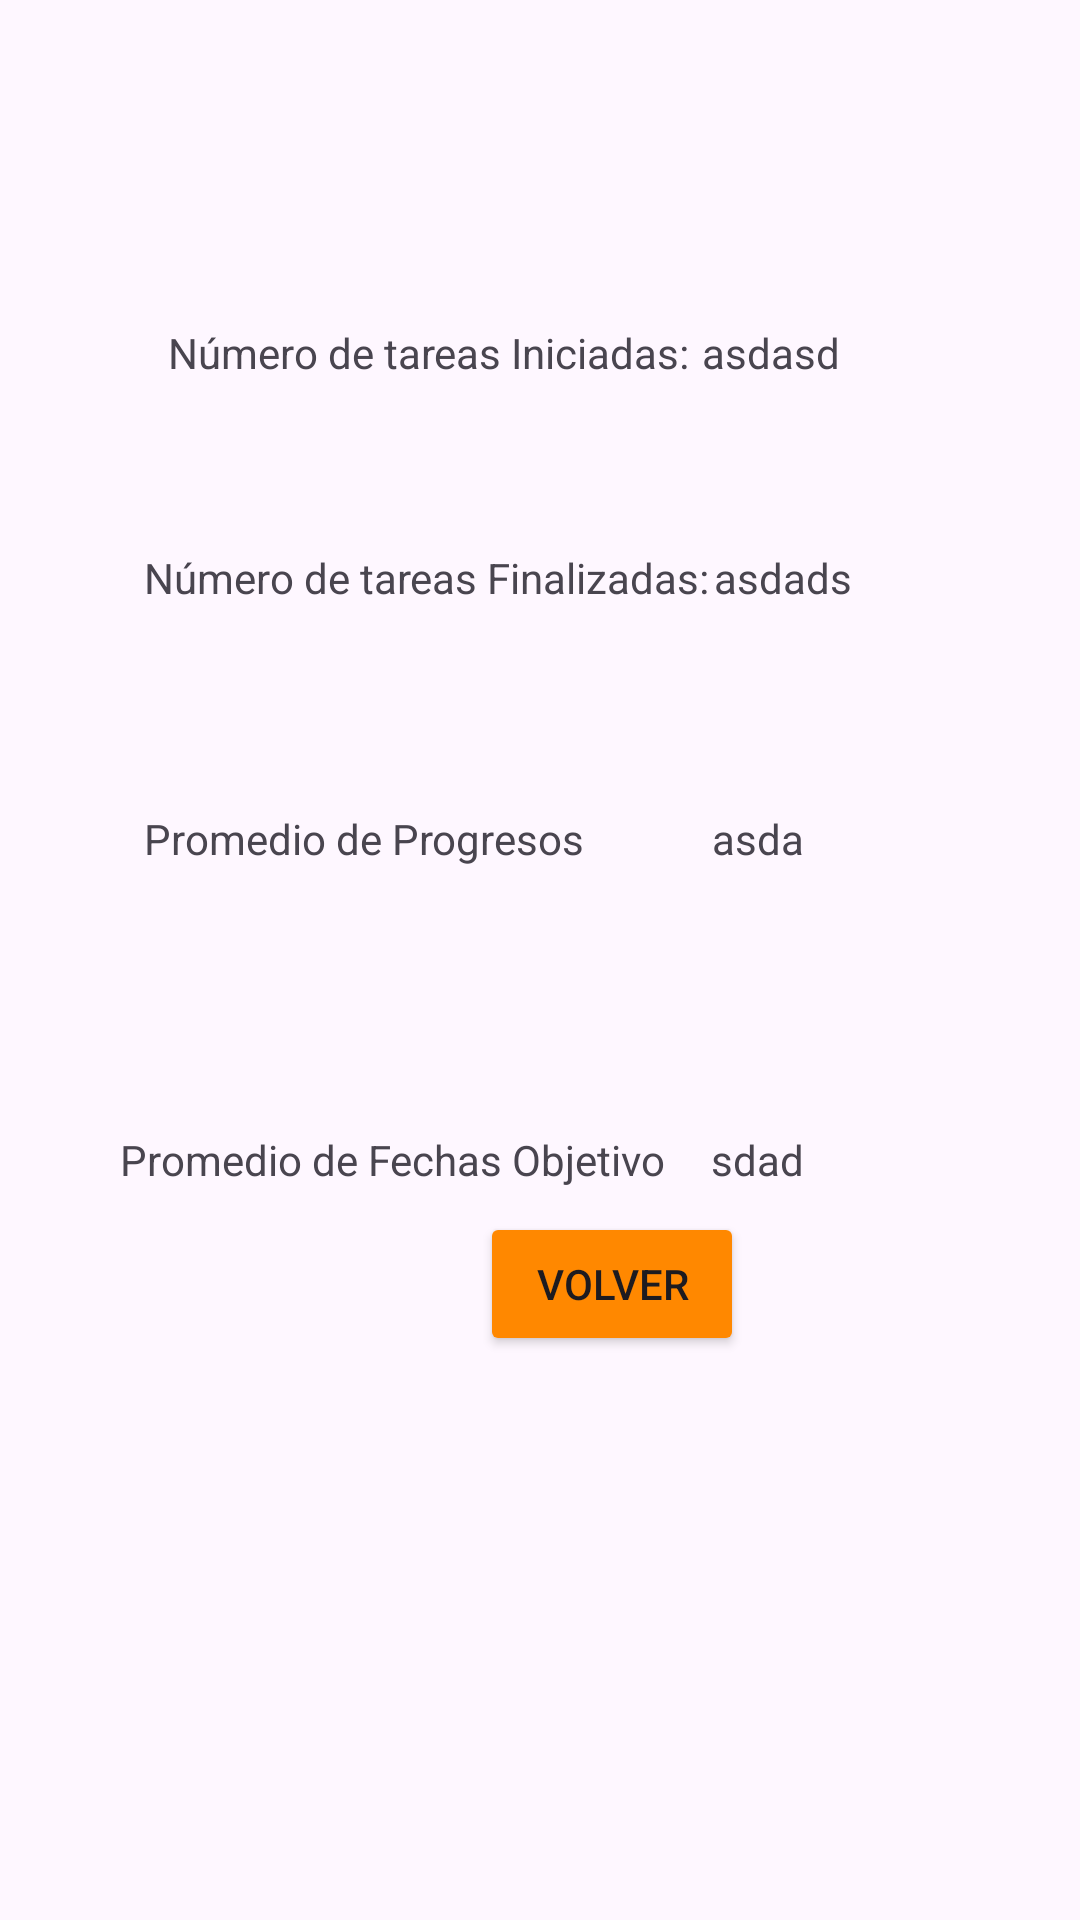

Layout XML and referenced resources for this Android screen:
<!-- AndroidManifest.xml: application theme Theme.PantallaTareas -->
<!-- res/layout/estadisticas.xml -->
<?xml version="1.0" encoding="utf-8"?>
<androidx.constraintlayout.widget.ConstraintLayout xmlns:android="http://schemas.android.com/apk/res/android"
    xmlns:app="http://schemas.android.com/apk/res-auto"
    xmlns:tools="http://schemas.android.com/tools"
    android:layout_width="match_parent"
    android:layout_height="match_parent">

    <TextView
        android:id="@+id/txtIni"
        android:layout_width="wrap_content"
        android:layout_height="wrap_content"
        android:layout_marginStart="56dp"
        android:layout_marginTop="108dp"
        android:text="Número de tareas Iniciadas:"
        app:layout_constraintStart_toStartOf="parent"
        app:layout_constraintTop_toTopOf="parent" />

    <TextView
        android:id="@+id/numeroIn"
        android:layout_width="wrap_content"
        android:layout_height="wrap_content"
        android:layout_marginTop="108dp"
        android:layout_marginEnd="80dp"
        android:text="asdasd"
        app:layout_constraintEnd_toEndOf="parent"
        app:layout_constraintTop_toTopOf="parent" />

    <TextView
        android:id="@+id/txtFin"
        android:layout_width="wrap_content"
        android:layout_height="wrap_content"
        android:layout_marginStart="48dp"
        android:layout_marginTop="56dp"
        android:text="Número de tareas Finalizadas:"
        app:layout_constraintStart_toStartOf="parent"
        app:layout_constraintTop_toBottomOf="@+id/txtIni" />

    <TextView
        android:id="@+id/numeroFin"
        android:layout_width="wrap_content"
        android:layout_height="wrap_content"
        android:layout_marginTop="56dp"
        android:layout_marginEnd="76dp"
        android:text="asdads"
        app:layout_constraintEnd_toEndOf="parent"
        app:layout_constraintTop_toBottomOf="@+id/numeroIn" />

    <TextView
        android:id="@+id/txtPro"
        android:layout_width="wrap_content"
        android:layout_height="wrap_content"
        android:layout_marginStart="48dp"
        android:layout_marginTop="68dp"
        android:text="Promedio de Progresos"
        app:layout_constraintStart_toStartOf="parent"
        app:layout_constraintTop_toBottomOf="@+id/txtFin" />

    <TextView
        android:id="@+id/numeroProPro"
        android:layout_width="wrap_content"
        android:layout_height="wrap_content"
        android:layout_marginTop="68dp"
        android:layout_marginEnd="92dp"
        android:text="asda"
        app:layout_constraintEnd_toEndOf="parent"
        app:layout_constraintTop_toBottomOf="@+id/numeroFin" />

    <TextView
        android:id="@+id/txtnumFechPro"
        android:layout_width="wrap_content"
        android:layout_height="wrap_content"
        android:layout_marginStart="40dp"
        android:layout_marginTop="88dp"
        android:text="Promedio de Fechas Objetivo"
        app:layout_constraintStart_toStartOf="parent"
        app:layout_constraintTop_toBottomOf="@+id/txtPro" />

    <TextView
        android:id="@+id/numeroFechPro"
        android:layout_width="wrap_content"
        android:layout_height="wrap_content"
        android:layout_marginTop="88dp"
        android:layout_marginEnd="92dp"
        android:text="sdad"
        app:layout_constraintEnd_toEndOf="parent"
        app:layout_constraintTop_toBottomOf="@+id/numeroProPro" />

    <Button
        android:id="@+id/btVolver"
        android:layout_width="wrap_content"
        android:layout_height="wrap_content"
        android:layout_marginStart="160dp"
        android:layout_marginBottom="188dp"
        android:backgroundTint="@android:color/holo_orange_dark"
        android:text="Volver"
        app:layout_constraintBottom_toBottomOf="parent"
        app:layout_constraintStart_toStartOf="parent" />
</androidx.constraintlayout.widget.ConstraintLayout>
<!-- resources referenced by this layout -->
<resources>
  <style name="Theme.PantallaTareas" parent="Base.Theme.PantallaTareas" />
  <style name="Base.Theme.PantallaTareas" parent="Theme.Material3.DayNight">
          
          
      </style>
</resources>
